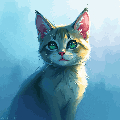
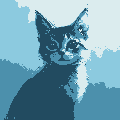
Input picture: input.jpg (120x120), committed beside the script.
Output picture: output.png (120x120), as committed by the script's author.
Transform script: utils.py (Python; library hint: Pillow): line 66 names the input picture, line 67 names the output picture.
import numpy as np
from PIL import Image
from flask import current_app
from sklearn.cluster import KMeans

def count_colors(image_path):
    with Image.open(image_path) as img:
        if 'A' in img.getbands():
            img = img.convert('RGB')
        colors = img.getcolors()
        return len(colors) if colors else 0


def reduce_image_colors(original_path: str, num_colors: int, output_path: str) -> None:
    try:
        with Image.open(original_path) as img:
            has_alpha = 'A' in img.getbands()

            if has_alpha:
                alpha = img.split()[-1]
                img = img.convert('RGB')

            # Convert to numpy array
            img_array = np.array(img)
            pixels = img_array.reshape(-1, 3)

            # Use KMeans with careful initialization
            kmeans = KMeans(
                n_clusters=num_colors,
                init='k-means++',  # Better initialization
                n_init=10,
                max_iter=300
            ).fit(pixels)

            # Get color palette
            palette = np.uint8(kmeans.cluster_centers_)

            # Map to new colors
            quantized = palette[kmeans.labels_].reshape(img_array.shape)
            new_img = Image.fromarray(quantized)

            if has_alpha:
                new_img = new_img.convert('RGBA')
                alpha = Image.eval(alpha, lambda x: 255 if x > 127 else 0)
                new_img.putalpha(alpha)

            new_img.save(output_path, 'PNG', optimize=False, compress_level=0)

    except Exception as e:
        print(f"Error: {str(e)}")
        raise


def count_colors(image_path):
    with Image.open(image_path) as img:
        if 'A' in img.getbands():
            # Convert to RGB to count colors without alpha
            img = img.convert('RGB')

        # Get unique colors
        colors = img.getcolors()
        return len(colors) if colors else 0


if __name__ == "__main__":
    input_image = "input.jpg"  # Put your image name here
    output_image = "output.png"
    target_colors = 4  # Change this to test different color counts

    print(f"Original colors: {count_colors(input_image)}")

    reduce_image_colors(input_image, target_colors, output_image)

    result_colors = count_colors(output_image)
    print(f"Result colors: {result_colors}")
    print(f"Target met: {result_colors == target_colors}")